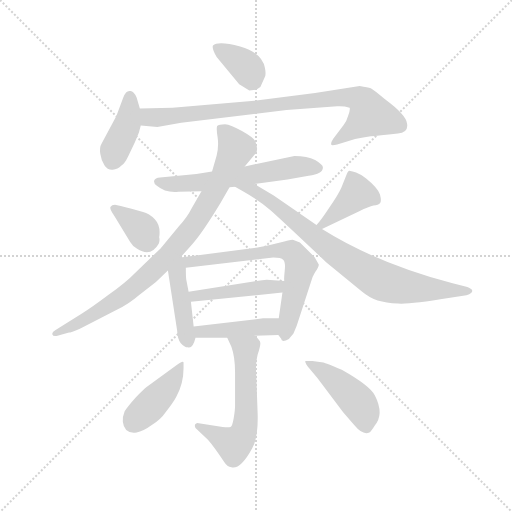
t = 0.00 s
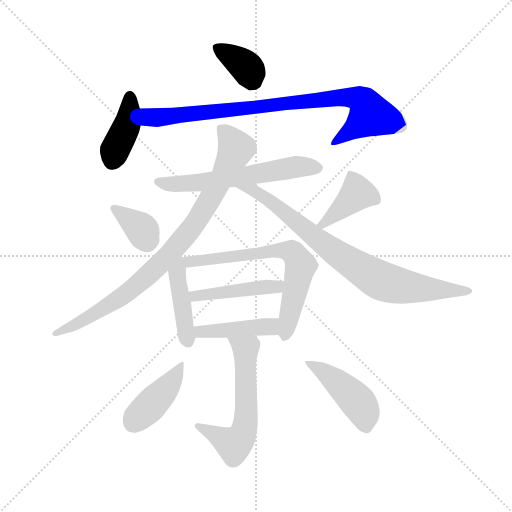
t = 2.08 s
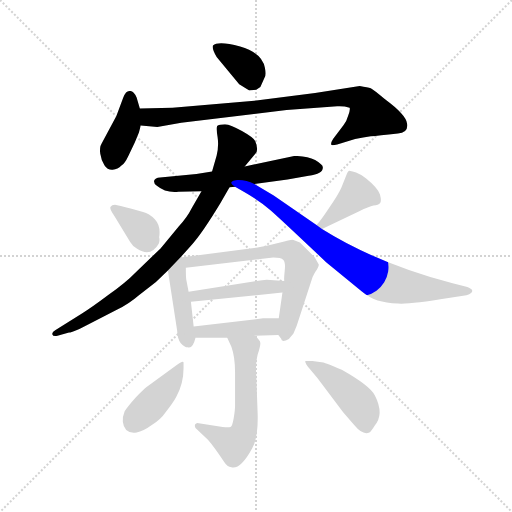
t = 4.17 s
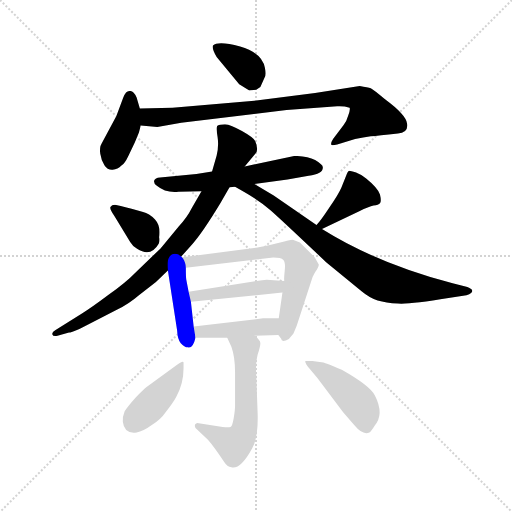
t = 6.25 s
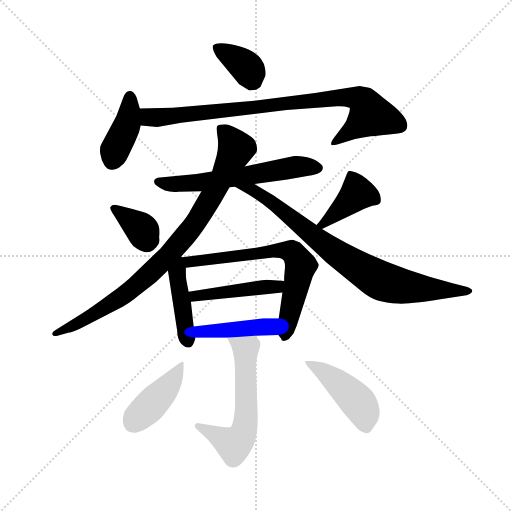
t = 8.33 s
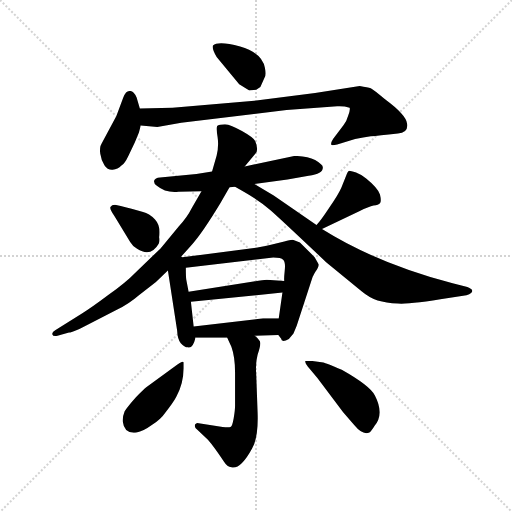
t = 10.42 s

The animated SVG that drew these frames (rendered in a browser with its animation timeline set to each time). Animation: 15 CSS @keyframes rules; one cycle of 10.42 s.

<svg version="1.1" viewBox="0 0 1024 1024" xmlns="http://www.w3.org/2000/svg">
  <g stroke="lightgray" stroke-dasharray="1,1" stroke-width="1" transform="scale(4, 4)">
    <line x1="0" y1="0" x2="256" y2="256"></line>
    <line x1="256" y1="0" x2="0" y2="256"></line>
    <line x1="128" y1="0" x2="128" y2="256"></line>
    <line x1="0" y1="128" x2="256" y2="128"></line>
  </g>
  <g transform="scale(0.92, -0.92) translate(60, -850)">
    <style type="text/css">
      
        @keyframes keyframes0 {
          from {
            stroke: blue;
            stroke-dashoffset: 368;
            stroke-width: 128;
          }
          55% {
            animation-timing-function: step-end;
            stroke: blue;
            stroke-dashoffset: 0;
            stroke-width: 128;
          }
          to {
            stroke: black;
            stroke-width: 1024;
          }
        }
        #make-me-a-hanzi-animation-0 {
          animation: keyframes0 0.5494791666666666s both;
          animation-delay: 0s;
          animation-timing-function: linear;
        }
      
        @keyframes keyframes1 {
          from {
            stroke: blue;
            stroke-dashoffset: 403;
            stroke-width: 128;
          }
          57% {
            animation-timing-function: step-end;
            stroke: blue;
            stroke-dashoffset: 0;
            stroke-width: 128;
          }
          to {
            stroke: black;
            stroke-width: 1024;
          }
        }
        #make-me-a-hanzi-animation-1 {
          animation: keyframes1 0.5779622395833334s both;
          animation-delay: 0.5494791666666666s;
          animation-timing-function: linear;
        }
      
        @keyframes keyframes2 {
          from {
            stroke: blue;
            stroke-dashoffset: 875;
            stroke-width: 128;
          }
          74% {
            animation-timing-function: step-end;
            stroke: blue;
            stroke-dashoffset: 0;
            stroke-width: 128;
          }
          to {
            stroke: black;
            stroke-width: 1024;
          }
        }
        #make-me-a-hanzi-animation-2 {
          animation: keyframes2 0.9620768229166666s both;
          animation-delay: 1.12744140625s;
          animation-timing-function: linear;
        }
      
        @keyframes keyframes3 {
          from {
            stroke: blue;
            stroke-dashoffset: 609;
            stroke-width: 128;
          }
          66% {
            animation-timing-function: step-end;
            stroke: blue;
            stroke-dashoffset: 0;
            stroke-width: 128;
          }
          to {
            stroke: black;
            stroke-width: 1024;
          }
        }
        #make-me-a-hanzi-animation-3 {
          animation: keyframes3 0.74560546875s both;
          animation-delay: 2.0895182291666665s;
          animation-timing-function: linear;
        }
      
        @keyframes keyframes4 {
          from {
            stroke: blue;
            stroke-dashoffset: 889;
            stroke-width: 128;
          }
          74% {
            animation-timing-function: step-end;
            stroke: blue;
            stroke-dashoffset: 0;
            stroke-width: 128;
          }
          to {
            stroke: black;
            stroke-width: 1024;
          }
        }
        #make-me-a-hanzi-animation-4 {
          animation: keyframes4 0.9734700520833334s both;
          animation-delay: 2.8351236979166665s;
          animation-timing-function: linear;
        }
      
        @keyframes keyframes5 {
          from {
            stroke: blue;
            stroke-dashoffset: 811;
            stroke-width: 128;
          }
          73% {
            animation-timing-function: step-end;
            stroke: blue;
            stroke-dashoffset: 0;
            stroke-width: 128;
          }
          to {
            stroke: black;
            stroke-width: 1024;
          }
        }
        #make-me-a-hanzi-animation-5 {
          animation: keyframes5 0.9099934895833334s both;
          animation-delay: 3.80859375s;
          animation-timing-function: linear;
        }
      
        @keyframes keyframes6 {
          from {
            stroke: blue;
            stroke-dashoffset: 359;
            stroke-width: 128;
          }
          54% {
            animation-timing-function: step-end;
            stroke: blue;
            stroke-dashoffset: 0;
            stroke-width: 128;
          }
          to {
            stroke: black;
            stroke-width: 1024;
          }
        }
        #make-me-a-hanzi-animation-6 {
          animation: keyframes6 0.5421549479166666s both;
          animation-delay: 4.718587239583333s;
          animation-timing-function: linear;
        }
      
        @keyframes keyframes7 {
          from {
            stroke: blue;
            stroke-dashoffset: 404;
            stroke-width: 128;
          }
          57% {
            animation-timing-function: step-end;
            stroke: blue;
            stroke-dashoffset: 0;
            stroke-width: 128;
          }
          to {
            stroke: black;
            stroke-width: 1024;
          }
        }
        #make-me-a-hanzi-animation-7 {
          animation: keyframes7 0.5787760416666666s both;
          animation-delay: 5.2607421875s;
          animation-timing-function: linear;
        }
      
        @keyframes keyframes8 {
          from {
            stroke: blue;
            stroke-dashoffset: 430;
            stroke-width: 128;
          }
          58% {
            animation-timing-function: step-end;
            stroke: blue;
            stroke-dashoffset: 0;
            stroke-width: 128;
          }
          to {
            stroke: black;
            stroke-width: 1024;
          }
        }
        #make-me-a-hanzi-animation-8 {
          animation: keyframes8 0.5999348958333334s both;
          animation-delay: 5.839518229166667s;
          animation-timing-function: linear;
        }
      
        @keyframes keyframes9 {
          from {
            stroke: blue;
            stroke-dashoffset: 690;
            stroke-width: 128;
          }
          69% {
            animation-timing-function: step-end;
            stroke: blue;
            stroke-dashoffset: 0;
            stroke-width: 128;
          }
          to {
            stroke: black;
            stroke-width: 1024;
          }
        }
        #make-me-a-hanzi-animation-9 {
          animation: keyframes9 0.8115234375s both;
          animation-delay: 6.439453125s;
          animation-timing-function: linear;
        }
      
        @keyframes keyframes10 {
          from {
            stroke: blue;
            stroke-dashoffset: 455;
            stroke-width: 128;
          }
          60% {
            animation-timing-function: step-end;
            stroke: blue;
            stroke-dashoffset: 0;
            stroke-width: 128;
          }
          to {
            stroke: black;
            stroke-width: 1024;
          }
        }
        #make-me-a-hanzi-animation-10 {
          animation: keyframes10 0.6202799479166666s both;
          animation-delay: 7.2509765625s;
          animation-timing-function: linear;
        }
      
        @keyframes keyframes11 {
          from {
            stroke: blue;
            stroke-dashoffset: 434;
            stroke-width: 128;
          }
          59% {
            animation-timing-function: step-end;
            stroke: blue;
            stroke-dashoffset: 0;
            stroke-width: 128;
          }
          to {
            stroke: black;
            stroke-width: 1024;
          }
        }
        #make-me-a-hanzi-animation-11 {
          animation: keyframes11 0.6031901041666666s both;
          animation-delay: 7.871256510416667s;
          animation-timing-function: linear;
        }
      
        @keyframes keyframes12 {
          from {
            stroke: blue;
            stroke-dashoffset: 598;
            stroke-width: 128;
          }
          66% {
            animation-timing-function: step-end;
            stroke: blue;
            stroke-dashoffset: 0;
            stroke-width: 128;
          }
          to {
            stroke: black;
            stroke-width: 1024;
          }
        }
        #make-me-a-hanzi-animation-12 {
          animation: keyframes12 0.7366536458333334s both;
          animation-delay: 8.474446614583334s;
          animation-timing-function: linear;
        }
      
        @keyframes keyframes13 {
          from {
            stroke: blue;
            stroke-dashoffset: 417;
            stroke-width: 128;
          }
          58% {
            animation-timing-function: step-end;
            stroke: blue;
            stroke-dashoffset: 0;
            stroke-width: 128;
          }
          to {
            stroke: black;
            stroke-width: 1024;
          }
        }
        #make-me-a-hanzi-animation-13 {
          animation: keyframes13 0.58935546875s both;
          animation-delay: 9.211100260416668s;
          animation-timing-function: linear;
        }
      
        @keyframes keyframes14 {
          from {
            stroke: blue;
            stroke-dashoffset: 450;
            stroke-width: 128;
          }
          59% {
            animation-timing-function: step-end;
            stroke: blue;
            stroke-dashoffset: 0;
            stroke-width: 128;
          }
          to {
            stroke: black;
            stroke-width: 1024;
          }
        }
        #make-me-a-hanzi-animation-14 {
          animation: keyframes14 0.6162109375s both;
          animation-delay: 9.800455729166668s;
          animation-timing-function: linear;
        }
      
    </style>
    
      <path d="M 506 661 L 515 681 Q 519 686 516 702 Q 510 735 462 749 Q 414 762 403 751 Q 400 745 411 726 L 460 667 L 482 653 L 497 655 L 506 661 Z" fill="lightgray"></path>
    
      <path d="M 244 614 L 237 638 Q 230 654 222 652 Q 214 653 208 638 L 193 598 L 161 538 Q 156 530 158 516 Q 160 502 167 491 Q 174 480 185 481 Q 196 482 204 490 Q 211 494 219 511 L 233 540 L 242 562 L 246 577 L 244 614 Z" fill="lightgray"></path>
    
      <path d="M 625 648 L 493 631 L 315 616 L 244 614 C 214 613 216 579 246 577 L 282 574 L 334 583 L 563 611 L 673 619 Q 687 620 700 616 Q 702 612 697 599 Q 693 585 687 578 L 664 548 Q 659 540 660 536 Q 660 533 673 536 L 712 548 Q 730 552 746 554 Q 762 555 805 560 Q 828 562 825 581 Q 823 600 777 634 Q 752 655 746 658 Q 740 660 722 663 L 625 648 Z" fill="lightgray"></path>
    
      <path d="M 439 443 L 451 444 L 493 450 L 565 460 L 611 468 Q 642 472 642 486 Q 642 492 625 502 Q 608 511 580 511 L 472 488 L 401 477 L 367 472 L 288 464 Q 277 463 275 457 Q 274 450 281 446 Q 300 430 328 433 L 378 434 L 439 443 Z" fill="lightgray"></path>
    
      <path d="M 332 290 L 357 318 Q 379 342 419 408 L 439 443 L 472 488 L 495 516 Q 503 523 495 543 Q 491 551 466 565 Q 442 579 429 580 Q 416 580 412 576 Q 410 571 413 552 Q 416 533 411 512 L 401 477 L 378 434 L 357 398 Q 347 378 328 357 L 289 310 L 233 256 Q 216 238 176 209 Q 136 179 119 169 L 60 132 Q 52 127 54 123 Q 55 118 65 120 L 90 127 Q 98 127 138 148 L 195 177 Q 220 189 242 208 L 279 237 L 305 262 L 332 290 Z" fill="lightgray"></path>
    
      <path d="M 451 444 L 470 433 Q 505 413 528 393 Q 552 372 649 280 L 726 217 Q 744 202 761 197 Q 779 192 805 190 Q 831 188 915 202 L 954 208 Q 961 210 964 213 Q 972 220 956 226 L 924 234 Q 758 278 640 352 L 628 361 L 535 425 L 493 450 C 467 465 425 459 451 444 Z" fill="lightgray"></path>
    
      <path d="M 285 320 Q 288 328 286 334 Q 290 359 277 373 Q 264 386 251 389 L 226 396 Q 197 404 190 405 Q 183 405 180 400 Q 178 395 189 380 L 223 324 Q 229 314 238 309 Q 268 290 285 320 Z" fill="lightgray"></path>
    
      <path d="M 640 352 L 721 391 Q 742 400 752 403 Q 763 404 766 408 Q 770 412 766 427 Q 762 441 736 462 Q 727 470 714 475 Q 702 479 699 479 Q 696 478 692 467 L 682 442 Q 676 428 656 399 Q 637 370 628 361 C 608 339 613 339 640 352 Z" fill="lightgray"></path>
    
      <path d="M 305 262 L 325 132 Q 326 112 333 104 Q 341 95 348 95 Q 359 91 365 116 L 361 140 L 355 194 L 350 216 L 345 242 Q 344 247 344 268 C 344 303 297 316 305 262 Z" fill="lightgray"></path>
    
      <path d="M 344 268 L 534 290 Q 551 290 556 285 Q 561 280 559 262 Q 557 243 558 239 L 554 214 L 546 158 C 542 128 542 127 545 122 L 551 114 Q 552 104 568 113 L 578 125 L 585 142 L 619 246 Q 620 250 626 260 Q 633 269 633 275 L 624 291 L 592 323 L 578 328 Q 576 330 558 325 L 529 318 Q 502 312 500 312 L 332 290 C 302 286 314 265 344 268 Z" fill="lightgray"></path>
    
      <path d="M 491 238 L 350 216 C 320 211 325 191 355 194 L 554 214 C 584 217 588 237 558 239 L 520 242 Q 513 242 491 238 Z" fill="lightgray"></path>
    
      <path d="M 365 116 L 434 116 L 494 120 L 545 122 C 575 123 576 158 546 158 L 512 158 L 361 140 C 331 136 335 116 365 116 Z" fill="lightgray"></path>
    
      <path d="M 434 116 L 443 96 Q 451 74 451 40 L 451 -32 Q 451 -42 448 -59 Q 445 -77 441 -78 Q 437 -80 424 -78 L 372 -70 Q 367 -68 364 -73 Q 362 -80 369 -84 L 392 -106 Q 406 -122 427 -154 Q 434 -165 443 -166 Q 463 -171 488 -125 Q 502 -101 500 -47 L 497 36 Q 495 61 500 79 Q 506 97 506 104 Q 506 110 494 120 C 473 141 422 143 434 116 Z" fill="lightgray"></path>
    
      <path d="M 237 -90 Q 251 -88 270 -74 Q 290 -61 300 -46 Q 316 -26 323 -13 Q 339 16 339 49 L 339 61 Q 340 68 322 55 L 258 8 Q 253 4 235 -14 Q 218 -33 211 -44 Q 206 -56 207 -67 Q 210 -94 237 -90 Z" fill="lightgray"></path>
    
      <path d="M 630 28 L 686 -46 L 710 -74 Q 729 -97 743 -90 Q 747 -88 754 -76 Q 776 -51 755 -10 Q 745 11 683 46 Q 648 61 643 62 L 619 65 L 604 65 Q 602 63 609 53 L 630 28 Z" fill="lightgray"></path>
    
    
      <clipPath id="make-me-a-hanzi-clip-0">
        <path d="M 506 661 L 515 681 Q 519 686 516 702 Q 510 735 462 749 Q 414 762 403 751 Q 400 745 411 726 L 460 667 L 482 653 L 497 655 L 506 661 Z"></path>
      </clipPath>
      <path clip-path="url(#make-me-a-hanzi-clip-0)" d="M 410 747 L 476 704 L 491 674" fill="none" id="make-me-a-hanzi-animation-0" stroke-dasharray="240 480" stroke-linecap="round"></path>
    
      <clipPath id="make-me-a-hanzi-clip-1">
        <path d="M 244 614 L 237 638 Q 230 654 222 652 Q 214 653 208 638 L 193 598 L 161 538 Q 156 530 158 516 Q 160 502 167 491 Q 174 480 185 481 Q 196 482 204 490 Q 211 494 219 511 L 233 540 L 242 562 L 246 577 L 244 614 Z"></path>
      </clipPath>
      <path clip-path="url(#make-me-a-hanzi-clip-1)" d="M 222 640 L 216 577 L 184 500" fill="none" id="make-me-a-hanzi-animation-1" stroke-dasharray="275 550" stroke-linecap="round"></path>
    
      <clipPath id="make-me-a-hanzi-clip-2">
        <path d="M 625 648 L 493 631 L 315 616 L 244 614 C 214 613 216 579 246 577 L 282 574 L 334 583 L 563 611 L 673 619 Q 687 620 700 616 Q 702 612 697 599 Q 693 585 687 578 L 664 548 Q 659 540 660 536 Q 660 533 673 536 L 712 548 Q 730 552 746 554 Q 762 555 805 560 Q 828 562 825 581 Q 823 600 777 634 Q 752 655 746 658 Q 740 660 722 663 L 625 648 Z"></path>
      </clipPath>
      <path clip-path="url(#make-me-a-hanzi-clip-2)" d="M 251 608 L 262 596 L 285 595 L 676 638 L 719 636 L 736 622 L 745 600 L 667 541" fill="none" id="make-me-a-hanzi-animation-2" stroke-dasharray="747 1494" stroke-linecap="round"></path>
    
      <clipPath id="make-me-a-hanzi-clip-3">
        <path d="M 439 443 L 451 444 L 493 450 L 565 460 L 611 468 Q 642 472 642 486 Q 642 492 625 502 Q 608 511 580 511 L 472 488 L 401 477 L 367 472 L 288 464 Q 277 463 275 457 Q 274 450 281 446 Q 300 430 328 433 L 378 434 L 439 443 Z"></path>
      </clipPath>
      <path clip-path="url(#make-me-a-hanzi-clip-3)" d="M 284 455 L 321 449 L 383 454 L 577 487 L 633 485" fill="none" id="make-me-a-hanzi-animation-3" stroke-dasharray="481 962" stroke-linecap="round"></path>
    
      <clipPath id="make-me-a-hanzi-clip-4">
        <path d="M 332 290 L 357 318 Q 379 342 419 408 L 439 443 L 472 488 L 495 516 Q 503 523 495 543 Q 491 551 466 565 Q 442 579 429 580 Q 416 580 412 576 Q 410 571 413 552 Q 416 533 411 512 L 401 477 L 378 434 L 357 398 Q 347 378 328 357 L 289 310 L 233 256 Q 216 238 176 209 Q 136 179 119 169 L 60 132 Q 52 127 54 123 Q 55 118 65 120 L 90 127 Q 98 127 138 148 L 195 177 Q 220 189 242 208 L 279 237 L 305 262 L 332 290 Z"></path>
      </clipPath>
      <path clip-path="url(#make-me-a-hanzi-clip-4)" d="M 418 571 L 437 554 L 453 527 L 423 463 L 357 354 L 303 291 L 223 219 L 139 164 L 61 125" fill="none" id="make-me-a-hanzi-animation-4" stroke-dasharray="761 1522" stroke-linecap="round"></path>
    
      <clipPath id="make-me-a-hanzi-clip-5">
        <path d="M 451 444 L 470 433 Q 505 413 528 393 Q 552 372 649 280 L 726 217 Q 744 202 761 197 Q 779 192 805 190 Q 831 188 915 202 L 954 208 Q 961 210 964 213 Q 972 220 956 226 L 924 234 Q 758 278 640 352 L 628 361 L 535 425 L 493 450 C 467 465 425 459 451 444 Z"></path>
      </clipPath>
      <path clip-path="url(#make-me-a-hanzi-clip-5)" d="M 467 439 L 473 442 L 502 430 L 659 307 L 771 239 L 842 224 L 956 217" fill="none" id="make-me-a-hanzi-animation-5" stroke-dasharray="683 1366" stroke-linecap="round"></path>
    
      <clipPath id="make-me-a-hanzi-clip-6">
        <path d="M 285 320 Q 288 328 286 334 Q 290 359 277 373 Q 264 386 251 389 L 226 396 Q 197 404 190 405 Q 183 405 180 400 Q 178 395 189 380 L 223 324 Q 229 314 238 309 Q 268 290 285 320 Z"></path>
      </clipPath>
      <path clip-path="url(#make-me-a-hanzi-clip-6)" d="M 188 397 L 244 355 L 259 326" fill="none" id="make-me-a-hanzi-animation-6" stroke-dasharray="231 462" stroke-linecap="round"></path>
    
      <clipPath id="make-me-a-hanzi-clip-7">
        <path d="M 640 352 L 721 391 Q 742 400 752 403 Q 763 404 766 408 Q 770 412 766 427 Q 762 441 736 462 Q 727 470 714 475 Q 702 479 699 479 Q 696 478 692 467 L 682 442 Q 676 428 656 399 Q 637 370 628 361 C 608 339 613 339 640 352 Z"></path>
      </clipPath>
      <path clip-path="url(#make-me-a-hanzi-clip-7)" d="M 756 415 L 717 430 L 637 360" fill="none" id="make-me-a-hanzi-animation-7" stroke-dasharray="276 552" stroke-linecap="round"></path>
    
      <clipPath id="make-me-a-hanzi-clip-8">
        <path d="M 305 262 L 325 132 Q 326 112 333 104 Q 341 95 348 95 Q 359 91 365 116 L 361 140 L 355 194 L 350 216 L 345 242 Q 344 247 344 268 C 344 303 297 316 305 262 Z"></path>
      </clipPath>
      <path clip-path="url(#make-me-a-hanzi-clip-8)" d="M 331 282 L 326 243 L 349 110" fill="none" id="make-me-a-hanzi-animation-8" stroke-dasharray="302 604" stroke-linecap="round"></path>
    
      <clipPath id="make-me-a-hanzi-clip-9">
        <path d="M 344 268 L 534 290 Q 551 290 556 285 Q 561 280 559 262 Q 557 243 558 239 L 554 214 L 546 158 C 542 128 542 127 545 122 L 551 114 Q 552 104 568 113 L 578 125 L 585 142 L 619 246 Q 620 250 626 260 Q 633 269 633 275 L 624 291 L 592 323 L 578 328 Q 576 330 558 325 L 529 318 Q 502 312 500 312 L 332 290 C 302 286 314 265 344 268 Z"></path>
      </clipPath>
      <path clip-path="url(#make-me-a-hanzi-clip-9)" d="M 340 287 L 351 279 L 521 304 L 576 302 L 594 273 L 560 117" fill="none" id="make-me-a-hanzi-animation-9" stroke-dasharray="562 1124" stroke-linecap="round"></path>
    
      <clipPath id="make-me-a-hanzi-clip-10">
        <path d="M 491 238 L 350 216 C 320 211 325 191 355 194 L 554 214 C 584 217 588 237 558 239 L 520 242 Q 513 242 491 238 Z"></path>
      </clipPath>
      <path clip-path="url(#make-me-a-hanzi-clip-10)" d="M 359 212 L 365 206 L 542 226 L 551 234" fill="none" id="make-me-a-hanzi-animation-10" stroke-dasharray="327 654" stroke-linecap="round"></path>
    
      <clipPath id="make-me-a-hanzi-clip-11">
        <path d="M 365 116 L 434 116 L 494 120 L 545 122 C 575 123 576 158 546 158 L 512 158 L 361 140 C 331 136 335 116 365 116 Z"></path>
      </clipPath>
      <path clip-path="url(#make-me-a-hanzi-clip-11)" d="M 369 135 L 376 129 L 525 139 L 540 152" fill="none" id="make-me-a-hanzi-animation-11" stroke-dasharray="306 612" stroke-linecap="round"></path>
    
      <clipPath id="make-me-a-hanzi-clip-12">
        <path d="M 434 116 L 443 96 Q 451 74 451 40 L 451 -32 Q 451 -42 448 -59 Q 445 -77 441 -78 Q 437 -80 424 -78 L 372 -70 Q 367 -68 364 -73 Q 362 -80 369 -84 L 392 -106 Q 406 -122 427 -154 Q 434 -165 443 -166 Q 463 -171 488 -125 Q 502 -101 500 -47 L 497 36 Q 495 61 500 79 Q 506 97 506 104 Q 506 110 494 120 C 473 141 422 143 434 116 Z"></path>
      </clipPath>
      <path clip-path="url(#make-me-a-hanzi-clip-12)" d="M 442 113 L 474 91 L 475 -57 L 470 -89 L 449 -116 L 370 -77" fill="none" id="make-me-a-hanzi-animation-12" stroke-dasharray="470 940" stroke-linecap="round"></path>
    
      <clipPath id="make-me-a-hanzi-clip-13">
        <path d="M 237 -90 Q 251 -88 270 -74 Q 290 -61 300 -46 Q 316 -26 323 -13 Q 339 16 339 49 L 339 61 Q 340 68 322 55 L 258 8 Q 253 4 235 -14 Q 218 -33 211 -44 Q 206 -56 207 -67 Q 210 -94 237 -90 Z"></path>
      </clipPath>
      <path clip-path="url(#make-me-a-hanzi-clip-13)" d="M 333 55 L 301 5 L 230 -68" fill="none" id="make-me-a-hanzi-animation-13" stroke-dasharray="289 578" stroke-linecap="round"></path>
    
      <clipPath id="make-me-a-hanzi-clip-14">
        <path d="M 630 28 L 686 -46 L 710 -74 Q 729 -97 743 -90 Q 747 -88 754 -76 Q 776 -51 755 -10 Q 745 11 683 46 Q 648 61 643 62 L 619 65 L 604 65 Q 602 63 609 53 L 630 28 Z"></path>
      </clipPath>
      <path clip-path="url(#make-me-a-hanzi-clip-14)" d="M 612 61 L 649 38 L 713 -19 L 731 -46 L 736 -78" fill="none" id="make-me-a-hanzi-animation-14" stroke-dasharray="322 644" stroke-linecap="round"></path>
    
  </g>
</svg>
